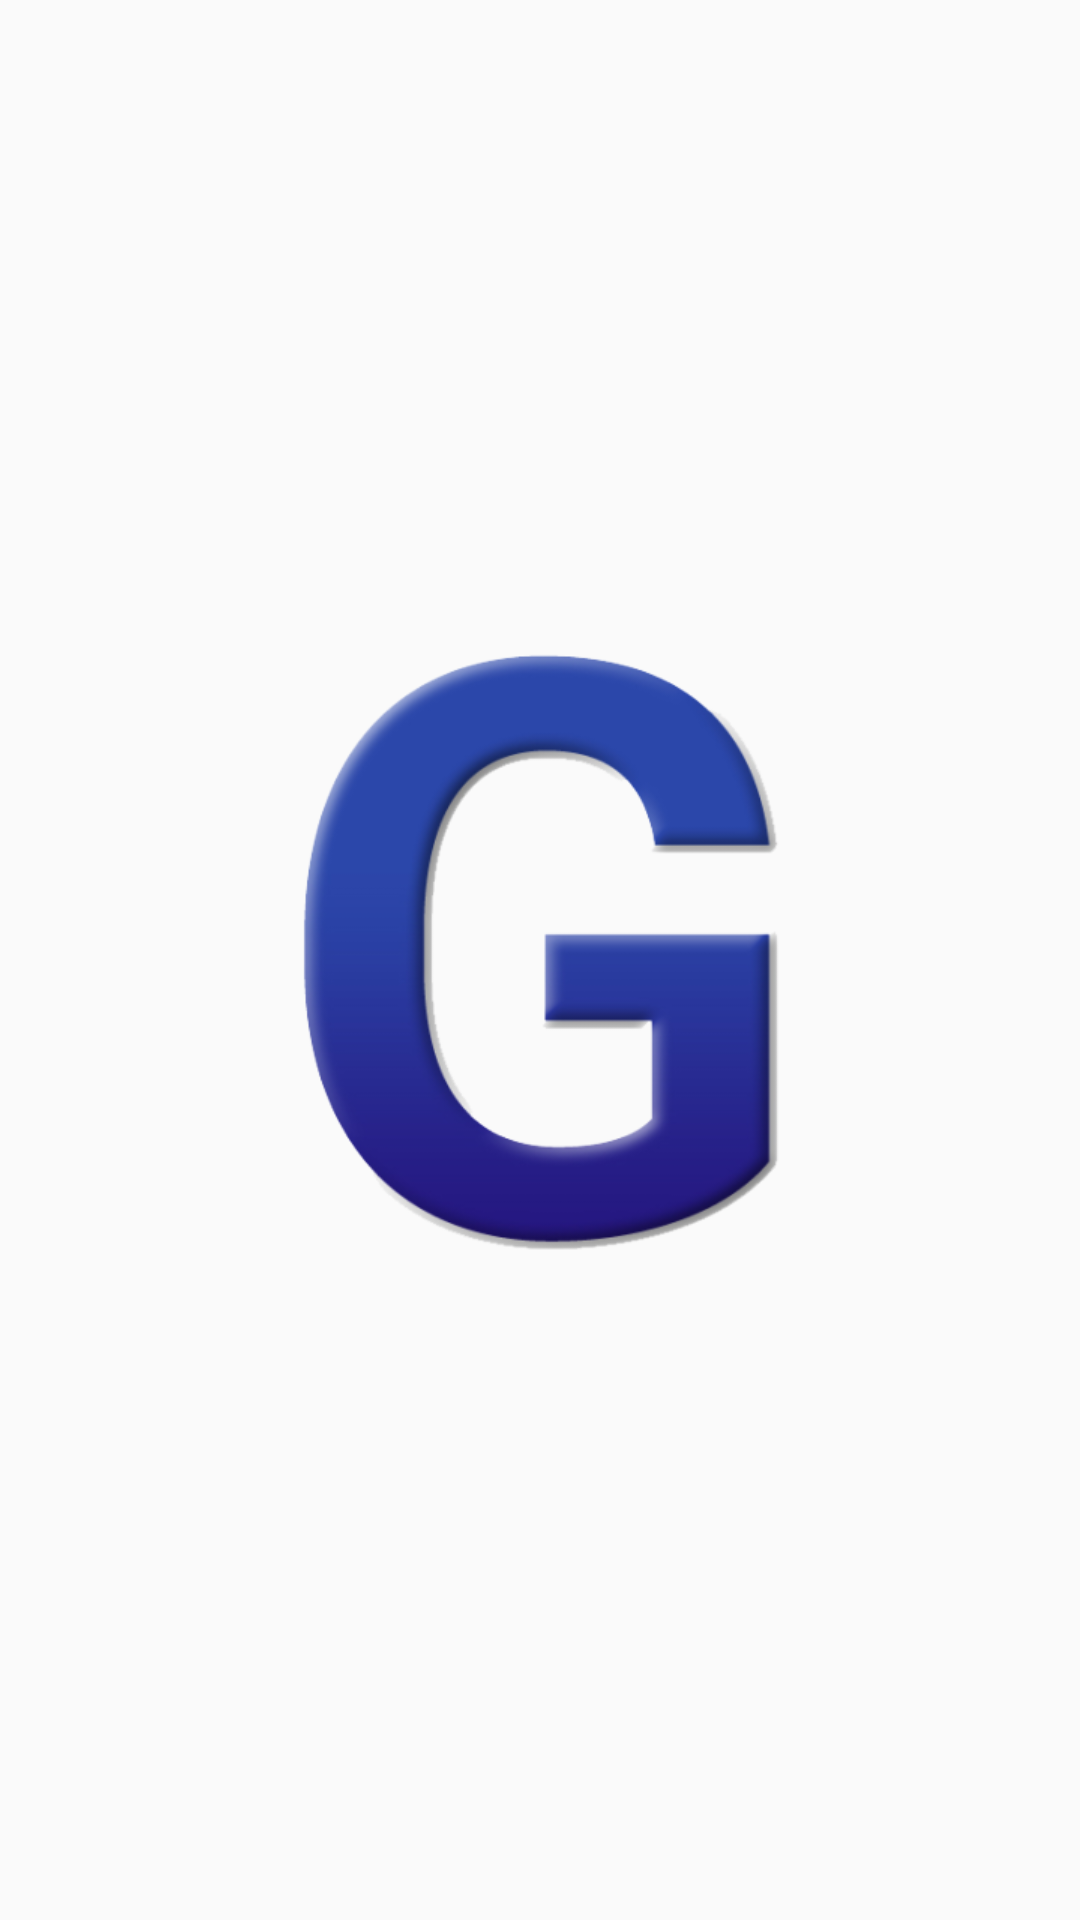

Write the Android layout XML for this screen, with the resource values it uses.
<!-- AndroidManifest.xml: application theme AppTheme -->
<!-- res/layout/activity_splash.xml -->
<?xml version="1.0" encoding="utf-8"?>
<androidx.constraintlayout.widget.ConstraintLayout
    xmlns:android="http://schemas.android.com/apk/res/android"
    xmlns:app="http://schemas.android.com/apk/res-auto"
    xmlns:tools="http://schemas.android.com/tools"
    android:layout_width="match_parent"
    android:layout_height="match_parent"
    android:background="@color/primaryLightGrey"
    >

    <ImageView
        android:id="@+id/logo"
        android:layout_width="wrap_content"
        android:layout_height="wrap_content"
        android:background="@mipmap/gespo"
        app:layout_constraintBottom_toBottomOf="parent"
        app:layout_constraintLeft_toLeftOf="parent"
        app:layout_constraintRight_toRightOf="parent"
        app:layout_constraintTop_toTopOf="parent" />



</androidx.constraintlayout.widget.ConstraintLayout>
<!-- resources referenced by this layout -->
<resources>
  <!-- mipmap gespo: png bitmap (mipmap-xhdpi, 55384 bytes) -->
  <style name="AppTheme" parent="Theme.AppCompat.Light.NoActionBar">
          
          <item name="colorAccent">@color/colorAccent</item>
          <item name="android:windowActionBar">false</item>
      </style>
  <color name="colorAccent">#03DAC5</color>
</resources>
